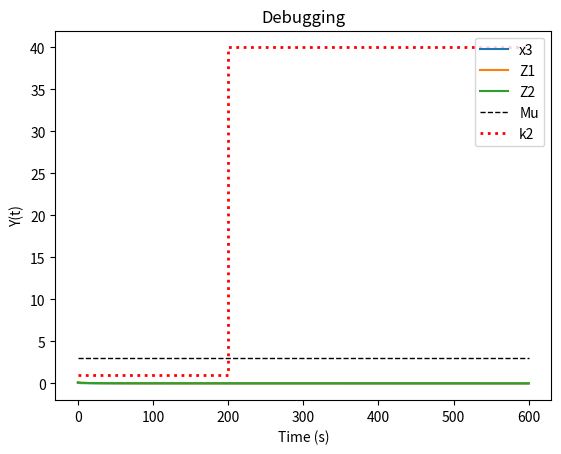

Write the Python code that produced this figure.
# -*- coding: utf-8 -*-
"""
Created on Mon Nov 20 01:26:14 2017


@author: Prashant
"""

import numpy as np
from scipy.integrate import odeint
import matplotlib.pyplot as plt

# Rate constants : System parameters
du = 1.0; k2 = 1.0; k3 = 1.0;
g1 = 2.0; g2 = 3.0; g3 = 1.0;

# control parameters
k = .1; n = 1.0; mu = 3.0; theta = 10.0; # general
k4 = 0; k5 = 0; g4 = 0; g5 = 0; # synth and degradation of control species
km = 1.0; h = 1.0;  # hill fn

tmul = 200 ; # time to equilibriate the disturbances
par = 'k2' # parameter of interest
parscale = 40.0 # how much should the parameter be increased

dp = {'k': k,'k2': k2,'k3': k3,'g1': g1,'g2': g2,'g3': g3,'du' : du, 'mu' : mu,'theta':theta,'n' : n, 'km' : km,'h' : h, 'k4' : k4, 'k5' : k5, 'g4' : g4, 'g5' : g5} # dictionary with all parameters

# differential equation sets
def anti(X, t, *param):
    
#    [k3,k2,te,g3,g2,g1,k,du,mu,n] = param # order here is important : print( str(a)).translate(None,"'")
    [mu, g5, g4, g3, g2, g1, h, k, km, n, k3, k2, k5, k4, theta, du] = param;
    Ab = np.array([[-g1,    0,    0,    k,     0],
               [ k2, -(g2 + k3),  0,    0,     0],
               [ 0,     k3,      -g3,   0,     0],
               [ 0,     0,        0,    0,    -n*X[3]],
               [ 0,     0,       theta, -n*X[4],  0]])
    
    
    c = np.array([du, 0, 0, theta*mu, 0])                 
    return np.dot(Ab, X) + c

def hill(X, t, *param):
    
    [mu, g5, g4, g3, g2, g1, h, k, km, n, k3, k2, k5, k4, theta, du] = param;
    theta = 2.5;
    Ab = np.array([[-g1,    0,    0,    0,  0],  
               [ k2, -(g2 + k3),  0,    0,  0],
               [ 0,     k3,      -g3,   0,  0],
               [ 0,     0,   -theta*X[3],  -k4, 0],
               [0,  0,  0,  0,  0]])         
             
    c = np.array([du + k*pow(X[3]/km,h)/(1+pow(X[3]/km,h)) , 0, 0 , theta*mu,   0])      # constant production terms            
    return np.dot(Ab, X) + c

def intgl(X, t, *param):
    
    [mu, g5, g4, g3, g2, g1, h, k, km, n, k3, k2, k5, k4, theta, du] = param;
    theta = .04
    Ab = np.array([[-g1,    0,        0,    k,  0],  
               [ k2, -(g2 + k3),  0,    0,  0],
               [ 0,     k3,      -g3,   0,  0],
               [ 0,     0,   -theta*X[3],  theta*mu,    0],
               [0,0,0,0,0]])
    c = np.array([du,    0,        0,    0, 0])                 
    return np.dot(Ab, X) + c
    
# Solving the ODEs for the reaction given the rate consts
# and initial conditions
def OdeReact(deriv,t0,t1,X0, dpar,par):
    
    time = np.linspace(t0, t1, t1 - t0 + 1)
    
    MA = odeint(deriv, X0, time, tuple(dpar.values()))
    sp = [mu for i in time] # set point
    p = [dp[par] for i in time]  # Other parameters changed
    return time, MA, sp, p    
    
 
def quadsteps():    
    # first step
    
    X0 = np.array([0.1, 1, .1, .1, .1])
    time1, MA1, sp1, p1 = OdeReact(anti,0,tmul,X0,dp,par)
    
    
    # second step
    
    dp[par] = dp[par]*10
    time2, MA2, sp2, p2 = OdeReact(anti,tmul,2*tmul,MA1[-1],dp,par)
    
    
    # Third step
    
    dp[par] = dp[par]*2
    time3, MA3, sp3, p3 = OdeReact(anti,2*tmul,3*tmul,MA2[-1],dp,par)
    
    # Fourth step
    
    dp[par] = dp[par]*1.5
    time4, MA4, sp4, p4 = OdeReact(anti,3*tmul,4*tmul,MA3[-1],dp,par)
    
    # Pack all steps into 1 vector / matrix 
    
    MAf = np.row_stack([MA1,MA2,MA3,MA4])
    tf = np.append(np.append(np.append(time1,time2),time3),time4)
    spf = sp1+sp2+sp3+sp4
    pf = p1 + p2 + p3 + p4
    
    #plt.plot(tf,MAf[:,-3:-2]) # plot x3
    #plt.ylabel('Y(t)')
    #plt.xlabel('Time (s)')
    #plt.plot(tf,spf,'--k', linewidth=1)
    #plt.plot(tf,pf,':r', linewidth=2)
    #plt.legend(['x3','Mu',par],loc='best')
    ##plt.title('Near Perfect Adaptation')
    
    plt.plot(tf,MAf[:,-3:]) # plot v and x3
    plt.ylabel('Y(t)')
    plt.xlabel('Time (s)')
    plt.plot(tf,spf,'--k', linewidth=1)
    plt.plot(tf,pf,':r', linewidth=2)
    plt.legend(['x3','Z1','Z2','Mu',par],loc='upper right')
    plt.title('Debugging')
    
    #plt.plot(tf,MAf) # Plot everything
    #plt.ylabel('Y(t)')
    #plt.xlabel('Time (s)')
    #plt.plot(tf,spf,'--k', linewidth=1)
    #plt.legend(['x1','x2','x3','Z1','Z2','Mu'],loc='upper right')
    return 0


def twosteps(contrl):
    # first step
    
    X0 = np.array([0.1, 1, .1, .1, .1])
    time1, MA1, sp1, p1 = OdeReact(contrl,0,tmul,X0,dp,par)
    
    
    # second step
    
    dp[par] = dp[par]* parscale
    time2, MA2, sp2, p2 = OdeReact(contrl,tmul,3*tmul,MA1[-1],dp,par)
    
    # Pack all steps into 1 vector / matrix 
    
    MAf = np.row_stack([MA1,MA2])
    tf = np.append(time1,time2)
    spf = sp1+sp2
    pf = p1 + p2 
    
#    plt.plot(tf,MAf[:,-3:-2]) # plot x3
#    plt.ylabel('Y(t)')
#    plt.xlabel('Time (s)')
    
#    plt.plot(tf,spf,'--k', linewidth=1)
#    plt.plot(tf,pf,':r', linewidth=2)
#    plt.legend(['x3','Mu',par],loc='best')
#    plt.title('System perturbation : Antithetical network')
    #plt.title('Near Perfect Adaptation')
    
    plt.plot(tf,MAf[:,-3:]) # plot v and x3
    plt.ylabel('Y(t)')
    plt.xlabel('Time (s)')
    plt.plot(tf,spf,'--k', linewidth=1)
    plt.plot(tf,pf,':r', linewidth=2)
    plt.legend(['x3','Z1','Z2','Mu',par],loc='upper right')
    plt.title('Debugging')
    
    
    dp[par] = dp[par]/ parscale # return the parameter to original value
    return [tf,spf,pf]

twosteps(anti)
## Hill step
#    
#twosteps(hill)


# Anti step

#twosteps(anti)
#
## intgl step
#
#[tf, spf,pf] = twosteps(intgl)
#
## Pack all steps into 1 vector / matrix 
#
##MAf = np.row_stack([MA1,MA2])
##tf = np.append(time1,time2)
##spf = sp1+sp2
##pf = p1 + p2 
#
#
#plt.plot(tf,spf,'--k', linewidth=1)
#plt.plot(tf,pf,':r', linewidth=2)
#plt.legend(['Antithetical','Integral','Mu',par],loc='best')
#plt.title('Comparision of controller architectures')